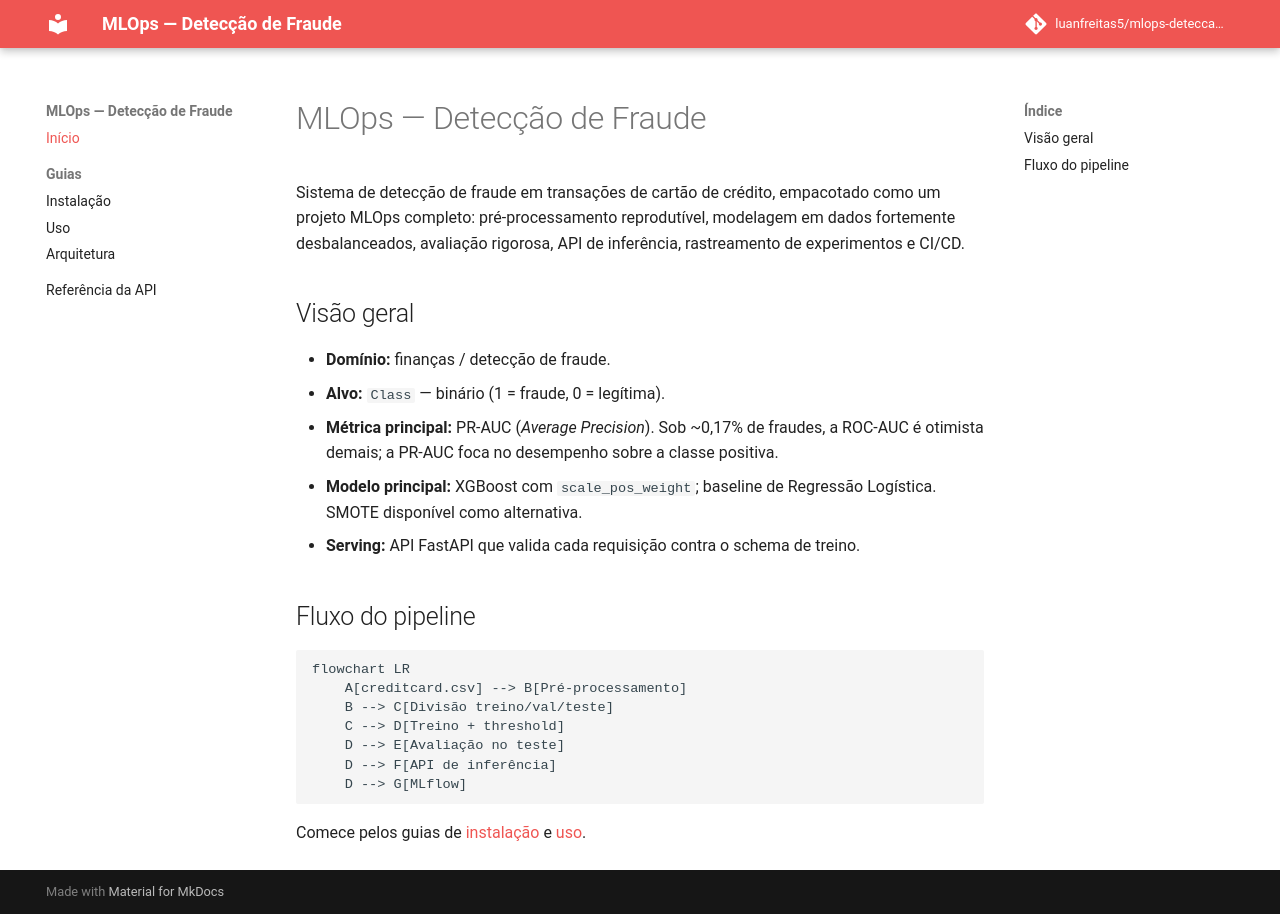

repository: luanfreitas5/mlops-deteccao-fraude · page: index.html · generator: mkdocs

# MLOps — Detecção de Fraude

Sistema de detecção de fraude em transações de cartão de crédito, empacotado
como um projeto MLOps completo: pré-processamento reprodutível, modelagem em
dados fortemente desbalanceados, avaliação rigorosa, API de inferência,
rastreamento de experimentos e CI/CD.

## Visão geral

- **Domínio:** finanças / detecção de fraude.
- **Alvo:** `Class` — binário (1 = fraude, 0 = legítima).
- **Métrica principal:** PR-AUC (*Average Precision*). Sob ~0,17% de fraudes, a
  ROC-AUC é otimista demais; a PR-AUC foca no desempenho sobre a classe positiva.
- **Modelo principal:** XGBoost com `scale_pos_weight`; baseline de Regressão
  Logística. SMOTE disponível como alternativa.
- **Serving:** API FastAPI que valida cada requisição contra o schema de treino.

## Fluxo do pipeline

```mermaid
flowchart LR
    A[creditcard.csv] --> B[Pré-processamento]
    B --> C[Divisão treino/val/teste]
    C --> D[Treino + threshold]
    D --> E[Avaliação no teste]
    D --> F[API de inferência]
    D --> G[MLflow]
```

Comece pelos guias de [instalação](guia_instalacao.md) e [uso](guia_uso.md).
